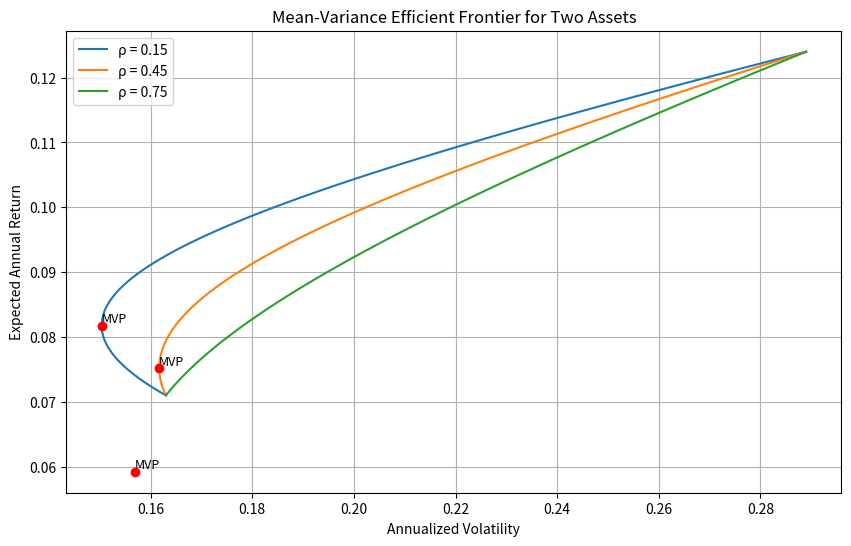

Recreate this plot in Python.
import numpy as np
import matplotlib.pyplot as plt
from scipy.optimize import minimize

# 给定数据
mu = np.array([0.071, 0.124])  # 期望收益
sigma = np.array([0.163, 0.289])  # 波动率
target_return = 0.10  # 目标收益率

# 相关系数列表
correlations = [0.15, 0.45, 0.75]

# 存储结果的字典
result = {}

# 创建图形
plt.figure(figsize=(10, 6))

# 对每个相关系数进行处理
for rho in correlations:
    # 构建协方差矩阵
    cov_matrix = np.array([
        [sigma[0]**2, rho * sigma[0] * sigma[1]],
        [rho * sigma[0] * sigma[1], sigma[1]**2]
    ])

    # 定义组合方差函数
    def portfolio_variance(w):
        return w.T @ cov_matrix @ w

    # 定义约束条件：满仓（权重之和为1）
    constraints = ({'type': 'eq', 'fun': lambda w: np.sum(w) - 1})

    # 找到最小方差组合
    initial_guess = np.array([0.5, 0.5])
    res_mvp = minimize(portfolio_variance, initial_guess, constraints=constraints)
    w_mvp = res_mvp.x
    mu_mvp = w_mvp @ mu
    vol_mvp = np.sqrt(portfolio_variance(w_mvp))

    # 如果是rho=0.45，记录最小方差组合的波动率
    if rho == 0.45:
        result['mvp_vol_at_rho45'] = vol_mvp

    # 生成有效前沿
    target_returns = np.linspace(mu.min(), mu.max(), 100)
    frontier_vols = []

    for r in target_returns:
        # 约束条件：期望收益等于r，权重之和为1
        constraints = (
            {'type': 'eq', 'fun': lambda w: np.sum(w) - 1},
            {'type': 'eq', 'fun': lambda w: w @ mu - r}
        )
        res = minimize(portfolio_variance, initial_guess, constraints=constraints)
        frontier_vols.append(np.sqrt(res.fun))

    # 绘制有效前沿
    plt.plot(frontier_vols, target_returns, label=f'ρ = {rho}')

    # 标记最小方差组合
    plt.scatter(vol_mvp, mu_mvp, color='red', zorder=5)
    plt.text(vol_mvp, mu_mvp, 'MVP', fontsize=9, verticalalignment='bottom')

    # 如果是rho=0.45，计算目标收益10%下的最小波动率
    if rho == 0.45:
        # 找到目标收益10%对应的最小波动率
        constraints = (
            {'type': 'eq', 'fun': lambda w: np.sum(w) - 1},
            {'type': 'eq', 'fun': lambda w: w @ mu - target_return}
        )
        res_target = minimize(portfolio_variance, initial_guess, constraints=constraints)
        result['frontier_vol_at_target'] = np.sqrt(res_target.fun)

# 设置图形属性
plt.title('Mean-Variance Efficient Frontier for Two Assets')
plt.xlabel('Annualized Volatility')
plt.ylabel('Expected Annual Return')
plt.legend()
plt.grid(True)

# 保存图形
figure_path = 'efficient_frontier.png'
plt.savefig(figure_path)
result['figure_path'] = figure_path

# 输出结果
print(result)
